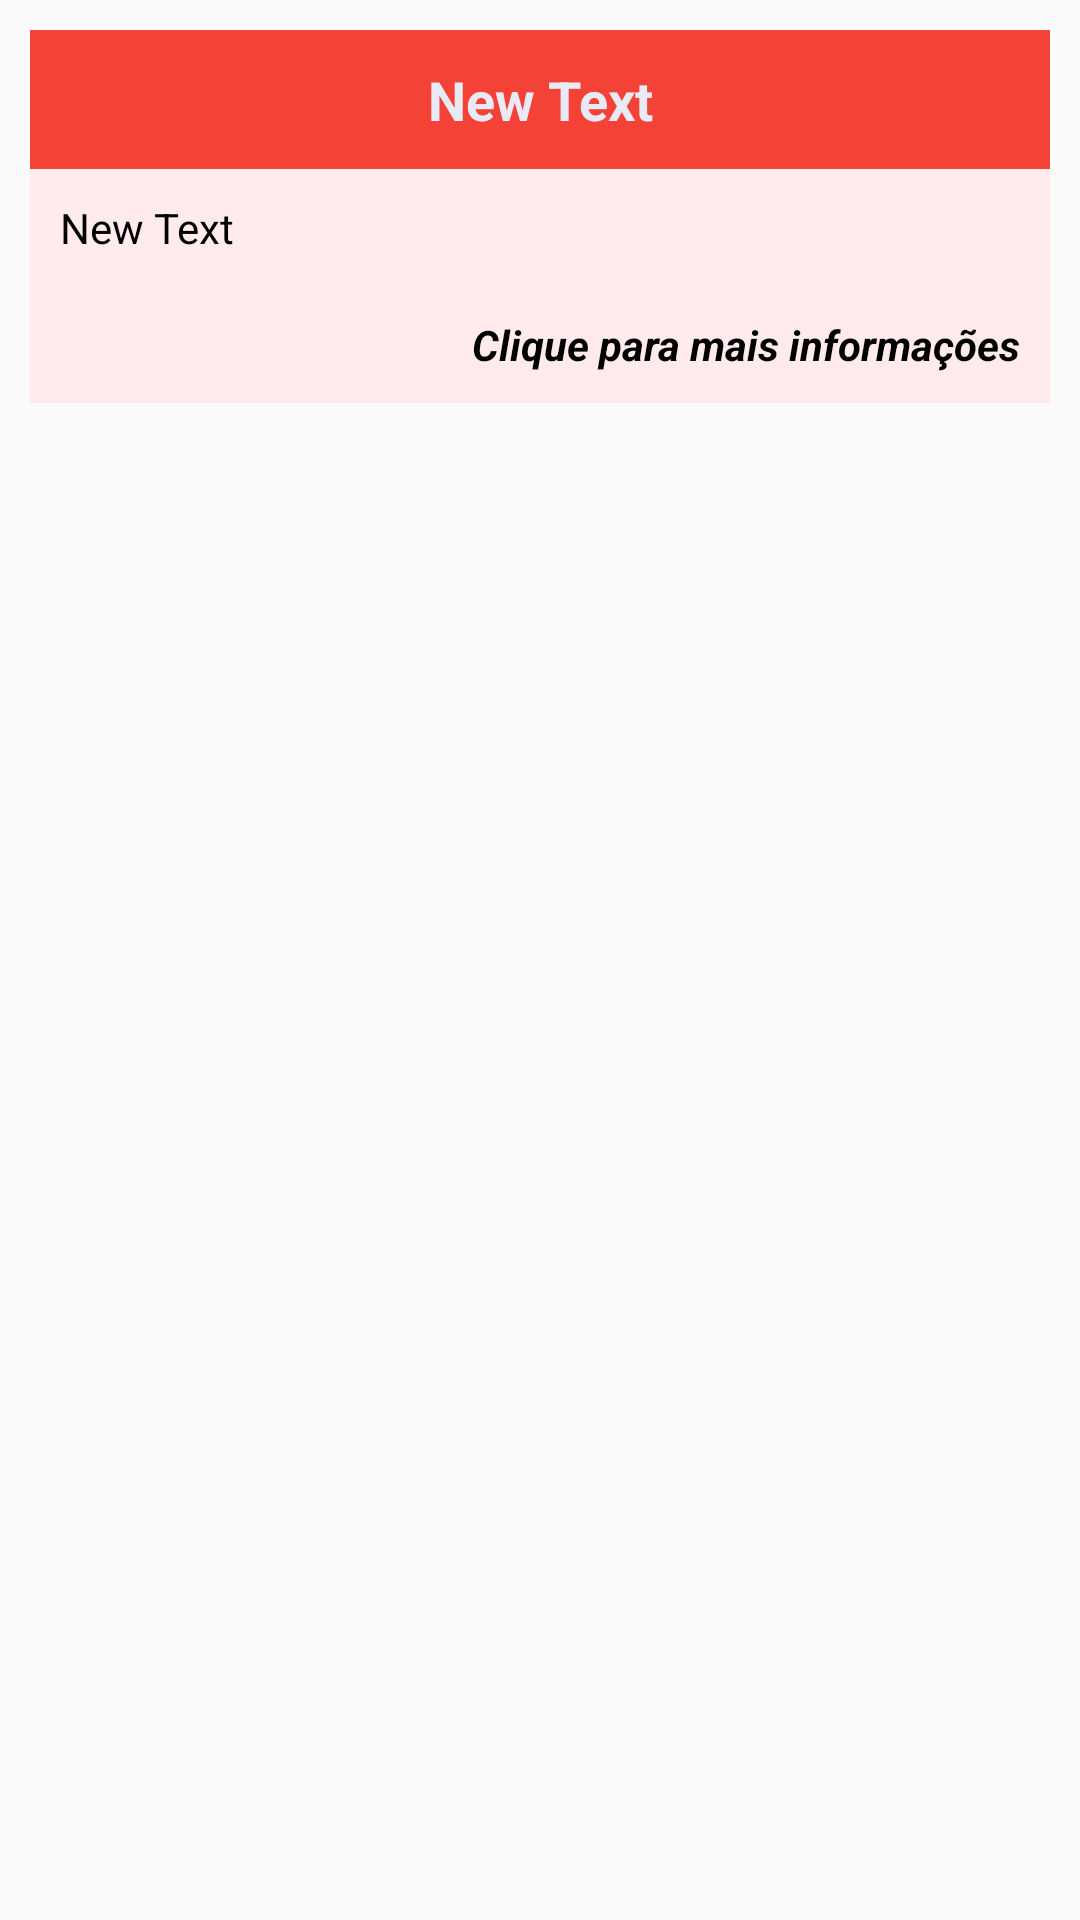

Layout XML and referenced resources for this Android screen:
<!-- AndroidManifest.xml: application theme AppTheme -->
<!-- res/layout/moto_taxi_box.xml -->
<?xml version="1.0" encoding="utf-8"?>
<LinearLayout xmlns:android="http://schemas.android.com/apk/res/android"
    android:orientation="vertical" android:layout_width="match_parent"
    android:layout_height="match_parent"
    android:id="@+id/LinearLayoutCuston"
    android:padding="10dp">

    <TextView
        android:layout_width="match_parent"
        android:layout_height="wrap_content"
        android:text="@string/newtext"
        android:id="@+id/tvLinearCuston1"
        android:textStyle="bold"
        android:textColor="@color/blue50"
        android:gravity="center"
        android:background="@color/red500"
        android:textSize="18sp"
        android:padding="11dp" />

    <TextView
        android:layout_width="match_parent"
        android:layout_height="wrap_content"
        android:text="@string/newtext"
        android:id="@+id/tvLinearCuston2"
        android:background="@color/red50"
        android:textSize="14sp"
        android:padding="10dp"
        android:textColor="@android:color/primary_text_light"
        android:autoText="false" />

    <TextView
        android:layout_width="match_parent"
        android:layout_height="wrap_content"
        android:text="@string/lin_cliqueinfor"
        android:id="@+id/textView8"
        android:background="@color/red50"
        android:textSize="14sp"
        android:padding="10dp"
        android:gravity="right"
        android:textStyle="bold|italic"
        android:textColor="@android:color/primary_text_light" />
</LinearLayout>
<!-- resources referenced by this layout -->
<resources>
  <item name="blue50" type="color">#E8EAF6</item>
  <item name="red50" type="color">#FFEBEE</item>
  <item name="red500" type="color">#F44336</item>
  <string name="lin_cliqueinfor">Clique para mais informações</string>
  <string name="newtext">New Text</string>
  <style name="AppTheme" parent="Theme.AppCompat.Light.DarkActionBar">
          
          <item name="colorPrimary">@color/blue700</item>
          <item name="colorPrimaryDark">@color/blue900</item>
          <item name="colorAccent">#FF4081</item>
          <item name="windowActionBar">false</item>
      </style>
  <item name="blue700" type="color">#303F9F</item>
  <item name="blue900" type="color">#1A237E</item>
</resources>
